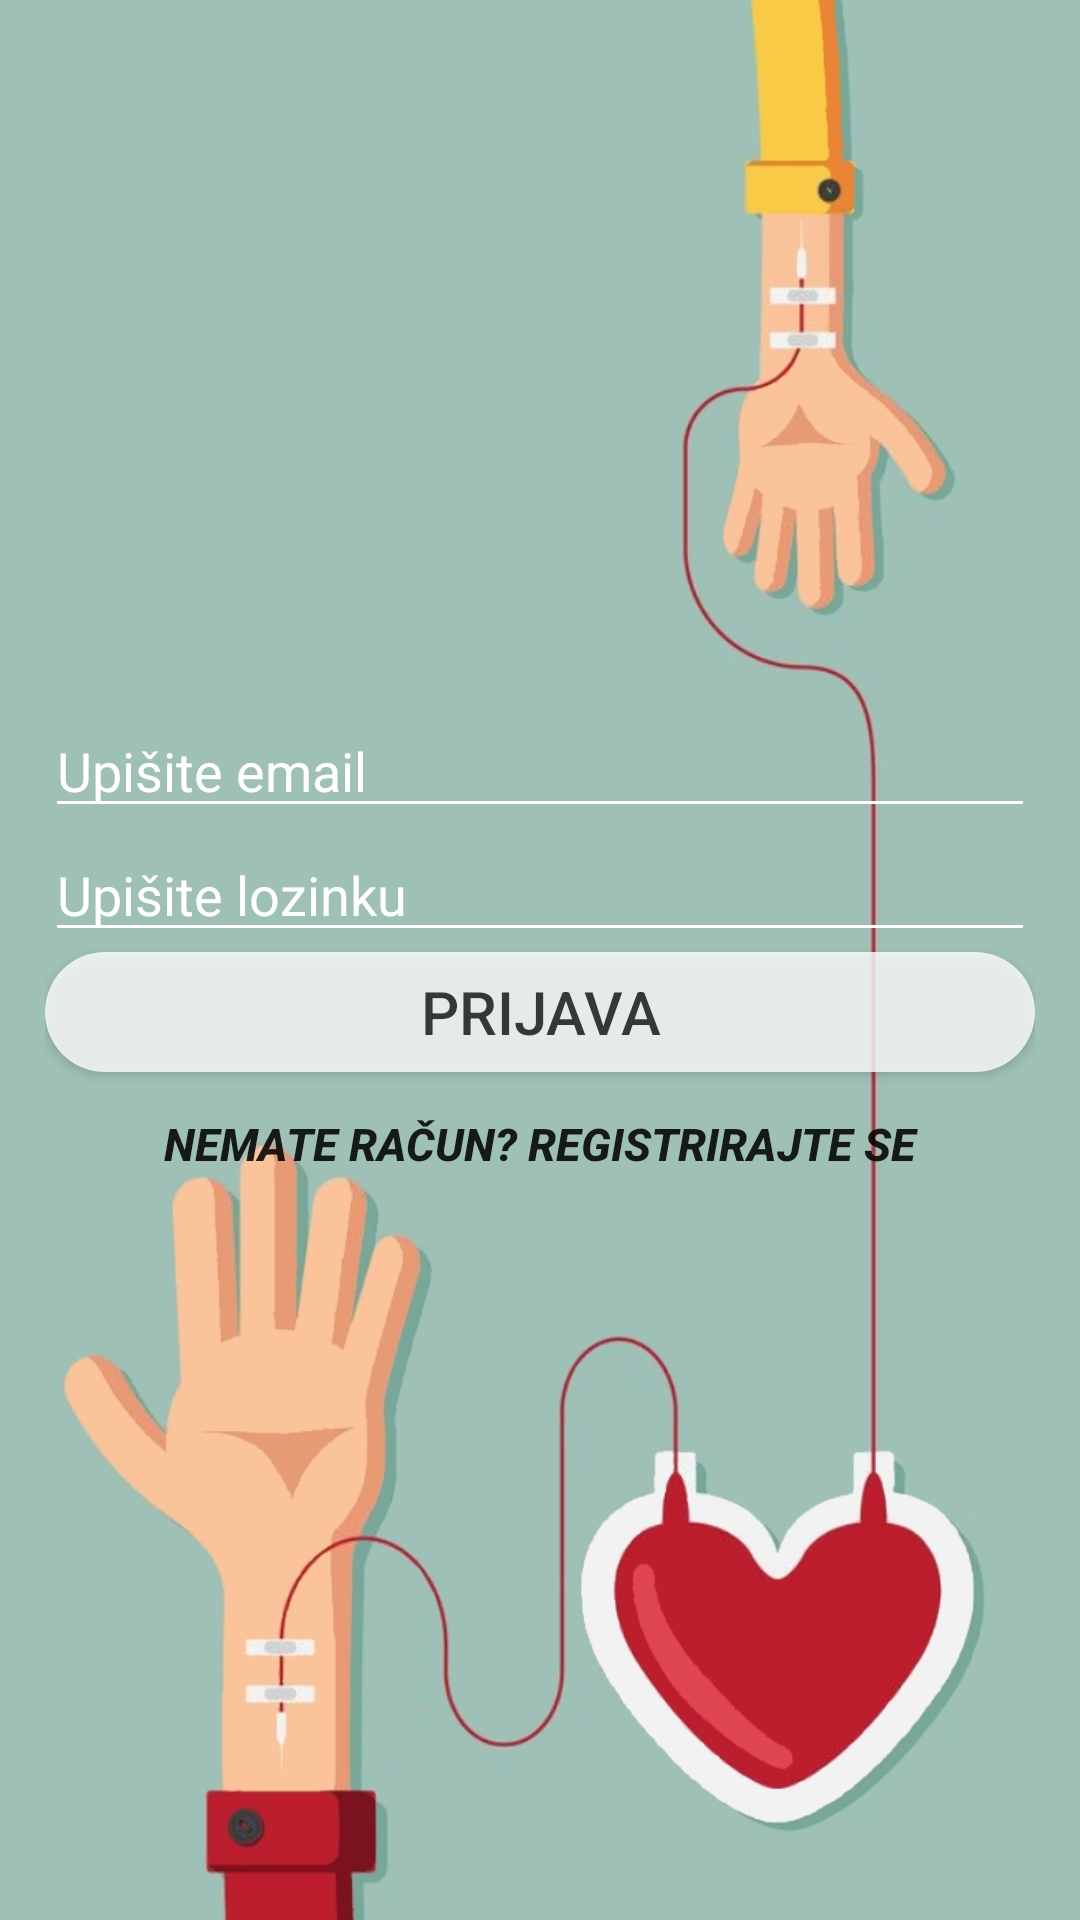

This screen was rendered from an Android layout file. Write that file and the resources it references.
<!-- AndroidManifest.xml: application theme AppTheme -->
<!-- res/layout/activity_login.xml -->
<?xml version="1.0" encoding="utf-8"?>
<LinearLayout
    xmlns:android="http://schemas.android.com/apk/res/android"
    xmlns:tools="http://schemas.android.com/tools"

    android:layout_width="match_parent"
    android:layout_height="match_parent"
    android:gravity="center_vertical"
    android:orientation="vertical"
    android:padding="15dp"
    tools:context=".LoginActivity"
    android:background="@drawable/app_back">

    <EditText
        android:id="@+id/email"
        android:layout_width="match_parent"
        android:layout_height="wrap_content"
        android:hint="Upišite email"
        android:inputType="textEmailAddress"
        android:textColor="#ffffff"
        android:textColorHint="#ffffff"
        android:backgroundTint="@android:color/white"/>

    <EditText
        android:id="@+id/password"
        android:layout_width="match_parent"
        android:layout_height="wrap_content"
        android:hint="Upišite lozinku"
        android:inputType="textPassword"
        android:textColor="#ffffff"
        android:textColorHint="#ffffff"
        android:backgroundTint="@android:color/white"/>

    <Button
        android:id="@+id/login"
        android:layout_width="match_parent"
        android:layout_height="40dp"
        android:text="Prijava"
        android:alpha="0.8"
        android:background="@drawable/custombtn"
        android:textSize="20sp"/>

    <Button
        android:id="@+id/register"
        android:layout_width="match_parent"
        android:layout_height="wrap_content"
        android:background="@android:color/transparent"
        android:text="Nemate račun? Registrirajte se"
        android:textSize="15sp"
        android:textStyle="bold|italic" />

    <ProgressBar
        android:id="@+id/progressBar"
        android:layout_width="wrap_content"
        android:layout_height="wrap_content"
        android:visibility="gone" />
</LinearLayout>
<!-- resources referenced by this layout -->
<resources>
  <!-- drawable app_back: jpg bitmap (drawable, 119434 bytes) -->
  <!-- drawable custombtn (drawable) -->
  <?xml version="1.0" encoding="utf-8"?>
  <selector xmlns:android="http://schemas.android.com/apk/res/android" >
      <item android:state_pressed="true" >
          <shape android:shape="rectangle"  >
              <corners android:radius="25dip" />
              <solid android:color="#ffa7a6" />
          </shape>
      </item>
      <item android:state_focused="true">
          <shape android:shape="rectangle"  >
              <corners android:radius="25dip" />
              <solid android:color="#ffd9d9"/>
          </shape>
      </item>
      <item >
          <shape android:shape="rectangle"  >
              <corners android:radius="25dip" />
              <solid android:color="#ffffff" />
          </shape>
      </item>
  </selector>
  <style name="AppTheme" parent="Theme.AppCompat.Light.NoActionBar">
          
          <item name="colorPrimary">@color/colorPrimary</item>
          <item name="colorPrimaryDark">@color/colorPrimaryDark</item>
          <item name="colorAccent">@color/colorAccent</item>
      </style>
  <!-- not gathered from this repository: default colours our renderer supplied (Android Studio template values) -->
  <color name="colorPrimary">#FF6200EE</color>
  <color name="colorPrimaryDark">#FF3700B3</color>
  <color name="colorAccent">#FF03DAC5</color>
</resources>
